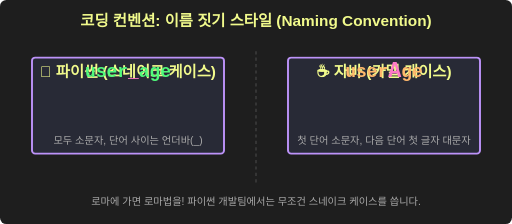
t = 0.00 s
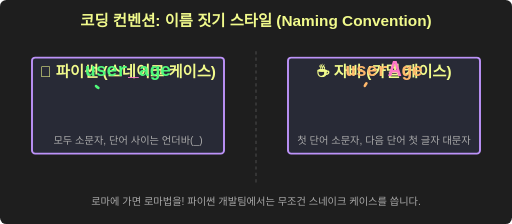
t = 0.38 s
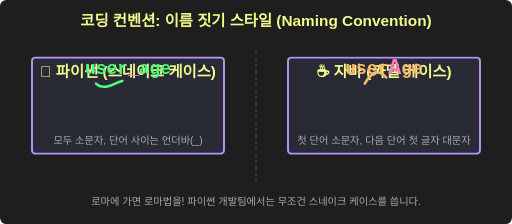
t = 1.13 s
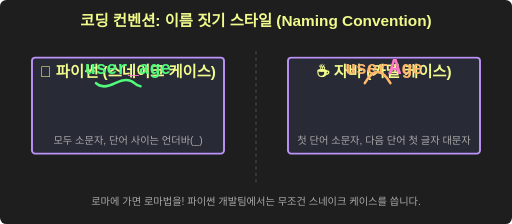
t = 1.50 s
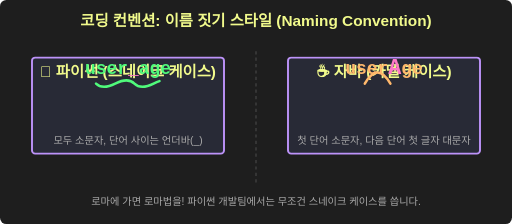
t = 1.88 s
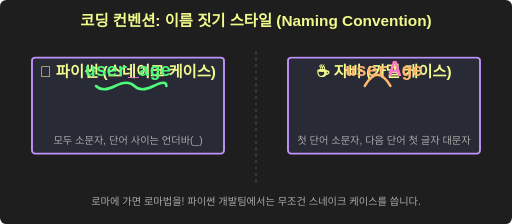
t = 2.63 s

The animated SVG that drew these frames (rendered in a browser with its animation timeline set to each time). Animation: 2 CSS @keyframes rules; one cycle of 3.00 s, repeats indefinitely.

<svg xmlns="http://www.w3.org/2000/svg" viewBox="0 0 800 350" width="100%" height="auto">
  <defs>
    <style>
      .box { rx: 5; ry: 5; fill: #282a36; stroke: #bd93f9; stroke-width: 3; }
      .bg { fill: #1e1e1e; rx: 10; }
      .title { font-family: sans-serif; font-size: 24px; font-weight: bold; fill: #f1fa8c; text-anchor: middle; }
      
      .code { font-family: 'Courier New', monospace; font-size: 28px; font-weight: bold; }
      .desc { font-family: sans-serif; font-size: 16px; fill: #aaa; text-anchor: middle; }
      
      .python-color { fill: #50fa7b; }
      .java-color { fill: #ffb86c; }
      
      .snake { stroke: #50fa7b; stroke-width: 4; fill: none; stroke-linecap: round; }
      .camel { stroke: #ffb86c; stroke-width: 4; fill: none; stroke-linecap: round; }

      @keyframes drawLine {
        0% { stroke-dashoffset: 150; }
        100% { stroke-dashoffset: 0; }
      }
      
      @keyframes floatText {
        0%, 100% { transform: translateY(0); }
        50% { transform: translateY(-5px); }
      }

      .draw-anim {
        stroke-dasharray: 150;
        animation: drawLine 3s ease-in-out infinite alternate;
      }
      .float-anim {
        animation: floatText 3s ease-in-out infinite;
      }
    </style>
  </defs>

  <rect width="100%" height="100%" class="bg" />

  <text x="400" y="40" class="title">코딩 컨벤션: 이름 짓기 스타일 (Naming Convention)</text>

  <!-- 파이썬 영역 (Snake Case) -->
  <g transform="translate(200, 120)">
    <rect x="-150" y="-30" width="300" height="150" class="box" stroke="#50fa7b" />
    <text x="0" y="0" class="title" fill="#50fa7b" font-size="20">🐍 파이썬 (스네이크 케이스)</text>
    
    <g transform="translate(0, 60)" class="float-anim">
      <text x="0" y="0" class="code python-color" text-anchor="middle">user<tspan fill="#ff79c6">_</tspan>age</text>
      <!-- 뱀 모양 밑줄 애니메이션 -->
      <path d="M -50 15 Q -40 25, -20 15 T 10 15 T 40 15 T 60 15" class="snake draw-anim" />
    </g>
    
    <text x="0" y="105" class="desc">모두 소문자, 단어 사이는 언더바(_)</text>
  </g>

  <!-- 자바 영역 (Camel Case) -->
  <g transform="translate(600, 120)">
    <rect x="-150" y="-30" width="300" height="150" class="box" stroke="#ffb86c" />
    <text x="0" y="0" class="title" fill="#ffb86c" font-size="20">☕ 자바 (카멜 케이스)</text>
    
    <g transform="translate(0, 60)" class="float-anim">
      <text x="0" y="0" class="code java-color" text-anchor="middle">user<tspan fill="#ff79c6" font-size="34">A</tspan>ge</text>
      <!-- 낙타 쌍봉 애니메이션 (단어 첫 글자 강조) -->
      <path d="M -30 15 Q -10 -20, 10 15" class="camel draw-anim" />
    </g>
    
    <text x="0" y="105" class="desc">첫 단어 소문자, 다음 단어 첫 글자 대문자</text>
  </g>

  <line x1="400" y1="80" x2="400" y2="290" stroke="#444" stroke-width="2" stroke-dasharray="5,5" />

  <text x="400" y="320" class="desc" fill="#f8f8f2">로마에 가면 로마법을! 파이썬 개발팀에서는 무조건 스네이크 케이스를 씁니다.</text>

</svg>
